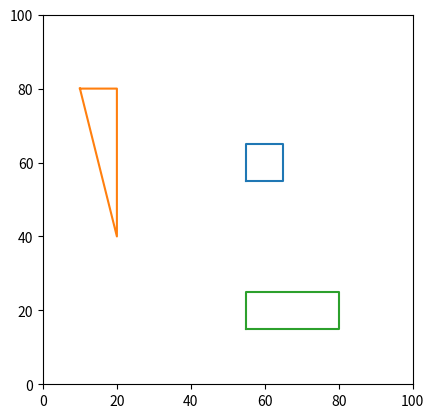

Write the Python code that produced this figure.
import matplotlib.pyplot as plt
import matplotlib.animation as animation
import numpy as np
import random

class Vector:
    def __init__(self, x, y):
        self.x = x
        self.y = y
    
    def rotate(self, angle):
        new_x = self.x * np.cos(angle) - self.y * np.sin(angle)
        new_y = self.x * np.sin(angle) + self.y * np.cos(angle)
        
        self.x = new_x
        self.y = new_y
    
    def rotated(self, angle):
        new_x = self.x * np.cos(angle) - self.y * np.sin(angle)
        new_y = self.x * np.sin(angle) + self.y * np.cos(angle)
        
        return new_x, new_y


class Sensor:
    def __init__(self, robot, length=10, rotation=0):
        self.length = length
        self.rotation = rotation  # 0 for centre, 1.57 for left, -1.57 for right
        
        # Calculate sensor direction vector
        sensor_x, sensor_y = robot.direction.rotated(rotation)
        # Calculate initial ending point of this sensor using robot's initial position
        end_x = robot.x + (length * sensor_x)
        end_y = robot.y + (length * sensor_y)
        self.end_point = Vector(end_x, end_y)


class Robot:
    def __init__(self, speed=1, start_x=50, start_y=50, direction=Vector(0, 1), display_size=10, colour='b', sensor_centre_size=10, sensor_mid_size=10, sensor_wide_size=10):
        self.speed = speed
        self.x = start_x
        self.y = start_y
        
        self.direction = direction
        
        self.sensor_left = Sensor(self, sensor_wide_size, 1.5708)  # 90 degree left
        self.sensor_mid_left = Sensor(self, sensor_mid_size, 0.7853)  # 45 degree left
        self.sensor_centre = Sensor(self, sensor_centre_size, 0)
        self.sensor_mid_right = Sensor(self, sensor_mid_size, -0.7853)  # 45 degree right
        self.sensor_right = Sensor(self, sensor_wide_size, -1.5708)  # 90 degree right
        
        self.display_size = display_size  # Display size
        self.colour = colour
        
        # List to hold references to robot's graph components so they can be 
        # individually removed with each animation loop
        self.graph_components = []
    
    def checkSensor(self, sensor, max_robot_rotation):
        # Get vector direction for this sensor
        sensor_x, sensor_y = self.direction.rotated(sensor.rotation)

        current_location = (self.x, self.y)
        sensor_end = (self.x + sensor.length * sensor_x, self.y + sensor.length * sensor_y)
                
        points = interval_range(current_location, sensor_end)
        
        sensor.end_point = Vector(sensor_end[0], sensor_end[1])
        for i, point in enumerate(points):
            if point in obstacles.coords:
                print("FOUND OBSTACLE")
                # Overwrite with the point where the sensor hits the obstacle
                sensor.end_point = Vector(point[0], point[1])
                # Suggest rotate right, harder rotate the closer the obstacle
                rotation = (max_robot_rotation / 2) + (max_robot_rotation / 2) * (1 - (i / len(points)))
                return rotation
            
        return 0
  
    def checkSensors(self):
        # Sum all of the suggested rotations give by each sensor
        rotation = 0
        if random.randint(0, 1) == 0:
            rotation += self.checkSensor(self.sensor_centre, 1.2)
        else:
            rotation += self.checkSensor(self.sensor_centre, -1.2)
        rotation += self.checkSensor(self.sensor_mid_left, -0.85)
        rotation += self.checkSensor(self.sensor_mid_right, 0.85)
        rotation += self.checkSensor(self.sensor_left, -0.6)
        rotation += self.checkSensor(self.sensor_right, 0.6)
        return rotation
            
    def move(self):
        print("MOVING", self.direction.x, self.direction.y)
        self.x += self.direction.x * speed
        self.y += self.direction.y * speed
        
        rotation = self.checkSensors()
        
        # If no rotation suggested, random walk
        if rotation == 0:
            rotation = 0.08 * np.random.randn()
        
        print("ROTATING BY:", rotation)
        self.direction.rotate(rotation)


class Obstacles:
    def __init__(self, plot_size):
        self.coords = set()
        self.obstacles = [[(55, 55), (55, 65), (65, 65), (65, 55)], 
                          [(10, 80), (20, 80), (20, 40)],
                          [(55, 15), (55, 25), (80, 25), (80, 15)], 
                          ]
        
        # self.obstacles = [ [(10, 10), (10, 45), (45, 45), (45, 10)],
        #                   [(55, 55), (55, 90), (90, 90), (90, 55)],
        #                   [(10, 55), (10, 90), (45, 90), (45, 55)],
        #                   [(55, 10), (55, 45), (90, 45), (90, 10)]
        #                   ]
        
        self.addOuterWalls(plot_size)
        
        for obstacle in self.obstacles:
            self.addObstacle(obstacle)
            
    def addOuterWalls(self, plot_size):
        left = tuple((0, y) for y in range(plot_size+1))
        right = tuple((100, y) for y in range(plot_size+1))
        bottom = tuple((x, 0) for x in range(plot_size+1))
        top = tuple((x, 100) for x in range(plot_size+1))
        
        self.coords.update(left)
        self.coords.update(right)
        self.coords.update(bottom)
        self.coords.update(top)
    
    def addObstacle(self, obstacle):
        for i in range(len(obstacle)):
            if i != len(obstacle)-1:
                p1 = obstacle[i]
                p2 = obstacle[i+1]
                                
                points = interval_range(p1, p2)
                
                for point in points:
                    self.coords.add(point)
        
        # Finally, join the last and first point to complete the obstacle
        p1 = obstacle[-1]
        p2 = obstacle[0]
        
        points = interval_range(p1, p2)
        
        for point in points:
            self.coords.add(point)


def interval_range(p1, p2):
    """Create a list of the integer (x,y) points between two 2D points."""
    
    n_intervals = int(max(abs(p1[0] - p2[0]), abs(p1[1] - p2[1])))
    
    if p1[0] != p2[0]:
        x_step = (p2[0] - p1[0])/n_intervals
    else:
        x_step = 0
        
    if (p1[1] != p2[1]):
        y_step = (p2[1] - p1[1])/n_intervals
    else:
        y_step = 0

    if x_step == 0:
        # Single value duplicated as many times as we need for ys
        xs = [p1[0]] * max(1, n_intervals)
    else:
        xs = np.arange(start=p1[0], stop=p2[0], step=x_step)
        
    if y_step == 0:
        # Single value duplicated as many times as we need for xs 
        ys = [p1[1]] * max(1, n_intervals)
    else:
        ys = np.arange(start=p1[1], stop=p2[1], step=y_step)
        
    
    # Round each value to the nearest integer
    xs = map(int, xs)
    ys = map(int, ys)
    
    points = list(zip(xs, ys))
    return points


def display_obstacles():    
    for obstacle in obstacles.obstacles:        
        plt.plot([coord[0] for coord in obstacle] + [obstacle[0][0]], [coord[1] for coord in obstacle] + [obstacle[0][1]])

# def display_sensors():
#     plt.plot([robot.x, robot.x + (robot.sensor_centre.length * robot.direction.x)], 
#              [robot.y, robot.y + (robot.sensor_centre.length * robot.direction.y)], 
#              color='r')
    
#     rotated_left_x, rotated_left_y = robot.direction.rotated(robot.sensor_mid_left.rotation)
#     plt.plot([robot.x, robot.x + (robot.sensor_mid_left.length * rotated_left_x)], 
#             [robot.y, robot.y + (robot.sensor_mid_left.length * rotated_left_y)], 
#             color='r')
    
#     rotated_right_x, rotated_right_y = robot.direction.rotated(robot.sensor_mid_right.rotation)
#     plt.plot([robot.x, robot.x + (robot.sensor_mid_right.length * rotated_right_x)], 
#             [robot.y, robot.y + (robot.sensor_mid_right.length * rotated_right_y)], 
#             color='r')
    
#     rotated_left_x, rotated_left_y = robot.direction.rotated(robot.sensor_left.rotation)
#     plt.plot([robot.x, robot.x + (robot.sensor_left.length * rotated_left_x)], 
#             [robot.y, robot.y + (robot.sensor_left.length * rotated_left_y)], 
#             color='r')
    
#     rotated_right_x, rotated_right_y = robot.direction.rotated(robot.sensor_right.rotation)
#     plt.plot([robot.x, robot.x + (robot.sensor_right.length * rotated_right_x)], 
#             [robot.y, robot.y + (robot.sensor_right.length * rotated_right_y)], 
#             color='r')
    
def display_sensors(robot):
    c, = plt.plot([robot.x, robot.sensor_centre.end_point.x], 
             [robot.y, robot.sensor_centre.end_point.y], 
             color='r')
    
    ml, = plt.plot([robot.x, robot.sensor_mid_left.end_point.x], 
            [robot.y, robot.sensor_mid_left.end_point.y], 
            color='r')
    
    mr, = plt.plot([robot.x, robot.sensor_mid_right.end_point.x], 
            [robot.y, robot.sensor_mid_right.end_point.y], 
            color='r')
    
    l, = plt.plot([robot.x, robot.sensor_left.end_point.x], 
            [robot.y, robot.sensor_left.end_point.y], 
            color='r')
    
    r, = plt.plot([robot.x, robot.sensor_right.end_point.x], 
            [robot.y, robot.sensor_right.end_point.y], 
            color='r')
    return [c, ml, mr, l, r]

def animate(i):
    # Remove the previous robot plot
    for sensor in robot1.graph_components:
        sensor.remove()
    for sensor in robot2.graph_components:
        sensor.remove()
        
    robot1.move()
    robot2.move()

    robot1.graph_components = display_sensors(robot1)
    robot2.graph_components = display_sensors(robot2)
    
    r1_plot, = plt.plot([robot1.x], [robot1.y], '.', color=robot1.colour, markersize=robot1.display_size)
    r2_plot, = plt.plot([robot2.x], [robot2.y], '.', color=robot2.colour, markersize=robot2.display_size)
    
    robot1.graph_components.append(r1_plot)
    robot2.graph_components.append(r2_plot)




speed = 1.5
plot_size = 100

robot1 = Robot(speed=speed, start_x=plot_size//2, start_y=plot_size//2, colour='b')
robot2 = Robot(speed=speed, start_x=20, start_y=20, colour='g')
obstacles = Obstacles(plot_size)

fig = plt.figure()

# Set up
display_obstacles()
plt.xlim(0, plot_size)
plt.ylim(0, plot_size)
plt.gca().set_aspect('equal', adjustable='box')

ani = animation.FuncAnimation(fig, animate, interval=1000) 

plt.show()